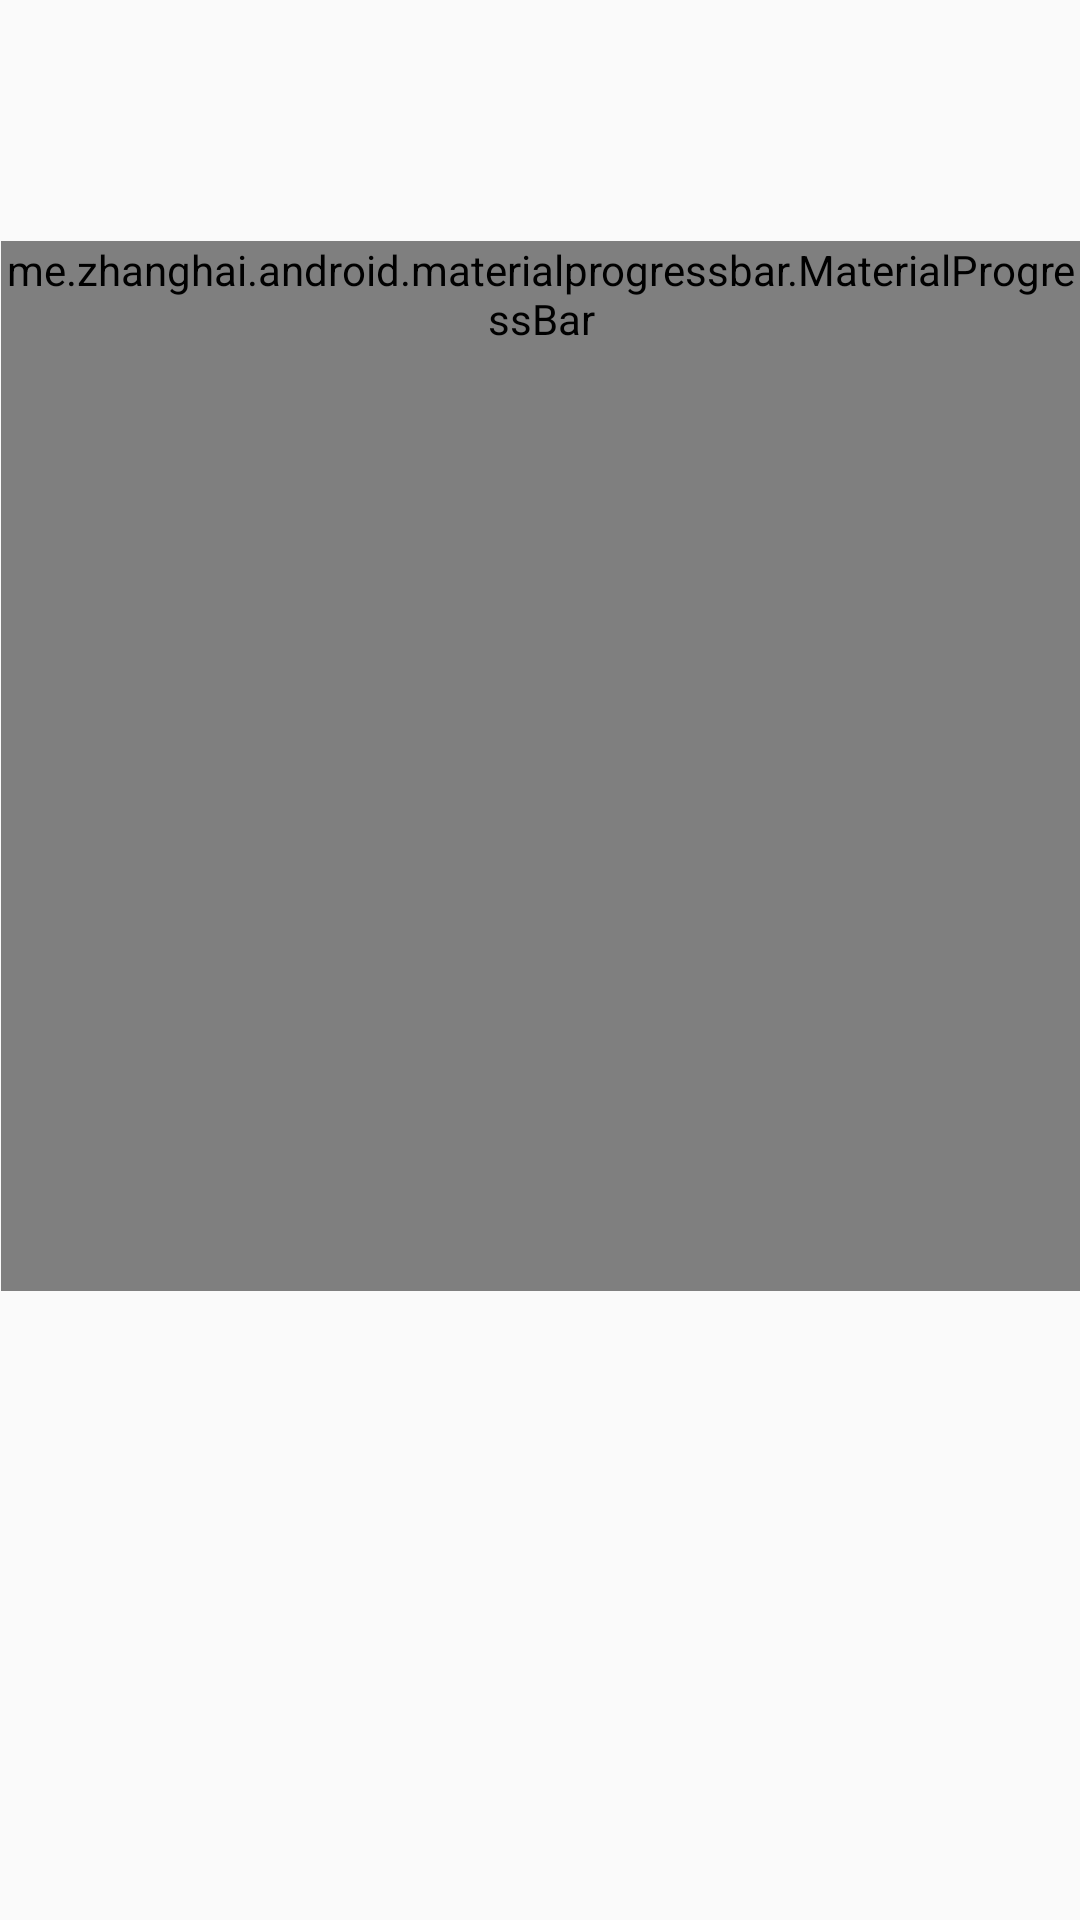

Produce the Android XML layout that renders to this screen, including the resource entries it uses.
<!-- AndroidManifest.xml: application theme AppTheme -->
<!-- res/layout/content_timer.xml -->
<?xml version="1.0" encoding="utf-8"?>
<android.support.constraint.ConstraintLayout
    xmlns:android="http://schemas.android.com/apk/res/android"
    xmlns:app="http://schemas.android.com/apk/res-auto"
    xmlns:tools="http://schemas.android.com/tools"
    android:layout_width="match_parent"
    android:layout_height="match_parent"
    app:layout_behavior="@string/appbar_scrolling_view_behavior"
    tools:context="com.hunterdev.timerapp.TimerActivity"
    tools:showIn="@layout/activity_timer">

    <TextView
        android:id="@+id/id_countdown_text"
        android:layout_width="wrap_content"
        android:layout_height="wrap_content"
        android:textAppearance="@style/Base.TextAppearance.AppCompat.Large"
        android:textSize="70sp"
        app:layout_constraintBottom_toBottomOf="parent"
        app:layout_constraintHorizontal_bias="0.497"
        app:layout_constraintLeft_toLeftOf="parent"
        app:layout_constraintRight_toRightOf="parent"
        app:layout_constraintTop_toTopOf="parent"
        app:layout_constraintVertical_bias="0.388"
        tools:text="10:00"/>

    <me.zhanghai.android.materialprogressbar.MaterialProgressBar
        android:id="@+id/id_countdown_progress"
        style="@style/Widget.MaterialProgressBar.ProgressBar"
        android:layout_width="wrap_content"
        android:layout_height="wrap_content"
        android:layout_marginBottom="8dp"
        android:layout_marginEnd="8dp"
        android:layout_marginStart="8dp"
        android:layout_marginTop="8dp"
        android:minHeight="350dp"
        android:minWidth="350dp"
        app:layout_constraintBottom_toBottomOf="parent"
        app:layout_constraintEnd_toEndOf="parent"
        app:layout_constraintHorizontal_bias="0.481"
        app:layout_constraintStart_toStartOf="parent"
        app:layout_constraintTop_toTopOf="parent"
        app:layout_constraintVertical_bias="0.264"/>

</android.support.constraint.ConstraintLayout>
<!-- res/layout/activity_timer.xml (included above) -->
<?xml version="1.0" encoding="utf-8"?>
<android.support.design.widget.CoordinatorLayout
    xmlns:android="http://schemas.android.com/apk/res/android"
    xmlns:app="http://schemas.android.com/apk/res-auto"
    xmlns:tools="http://schemas.android.com/tools"
    android:layout_width="match_parent"
    android:layout_height="match_parent"
    tools:context="com.hunterdev.timerapp.TimerActivity">

    <android.support.design.widget.AppBarLayout
        android:layout_width="match_parent"
        android:layout_height="wrap_content"
        android:theme="@style/AppTheme.AppBarOverlay">

        <android.support.v7.widget.Toolbar
            android:id="@+id/toolbar"
            android:layout_width="match_parent"
            android:layout_height="?attr/actionBarSize"
            android:background="?attr/colorPrimary"
            app:popupTheme="@style/AppTheme.PopupOverlay"/>

    </android.support.design.widget.AppBarLayout>

    <include layout="@layout/content_timer"/>

    <android.support.design.widget.FloatingActionButton
        android:id="@+id/fab_start"
        android:layout_width="wrap_content"
        android:layout_height="wrap_content"
        android:layout_gravity="bottom|start"
        android:layout_margin="@dimen/fab_large_margin"
        android:contentDescription="@string/start_timer_text"
        app:srcCompat="@drawable/ic_start"/>

    <android.support.design.widget.FloatingActionButton
        android:id="@+id/fab_pause"
        android:layout_width="wrap_content"
        android:layout_height="wrap_content"
        android:layout_gravity="bottom|center"
        android:layout_margin="@dimen/fab_large_margin"
        android:contentDescription="@string/pause_timer_text"
        app:srcCompat="@drawable/ic_pause"/>

    <android.support.design.widget.FloatingActionButton
        android:id="@+id/fab_stop"
        android:layout_width="wrap_content"
        android:layout_height="wrap_content"
        android:layout_gravity="bottom|end"
        android:layout_margin="@dimen/fab_large_margin"
        android:contentDescription="@string/stop_timer_text"
        app:srcCompat="@drawable/ic_stop"/>

</android.support.design.widget.CoordinatorLayout>
<!-- resources referenced by this layout -->
<resources>
  <dimen name="fab_large_margin">64dp</dimen>
  <string name="pause_timer_text">Pause Timer</string>
  <string name="start_timer_text">Start Timer</string>
  <string name="stop_timer_text">Stop Timer</string>
  <style name="AppTheme.AppBarOverlay" parent="ThemeOverlay.AppCompat.Dark.ActionBar" />
  <style name="AppTheme.PopupOverlay" parent="ThemeOverlay.AppCompat.Light" />
  <style name="AppTheme" parent="Theme.AppCompat.Light.DarkActionBar">
          
          <item name="colorPrimary">@color/colorPrimary</item>
          <item name="colorPrimaryDark">@color/colorPrimaryDark</item>
          <item name="colorAccent">@color/colorAccent</item>
          <item name="preferenceTheme">@style/PreferenceThemeOverlay</item>
      </style>
  <!-- not gathered from this repository: default colours our renderer supplied (Android Studio template values) -->
  <color name="colorPrimary">#FF6200EE</color>
  <color name="colorPrimaryDark">#FF3700B3</color>
  <color name="colorAccent">#FF03DAC5</color>
</resources>
